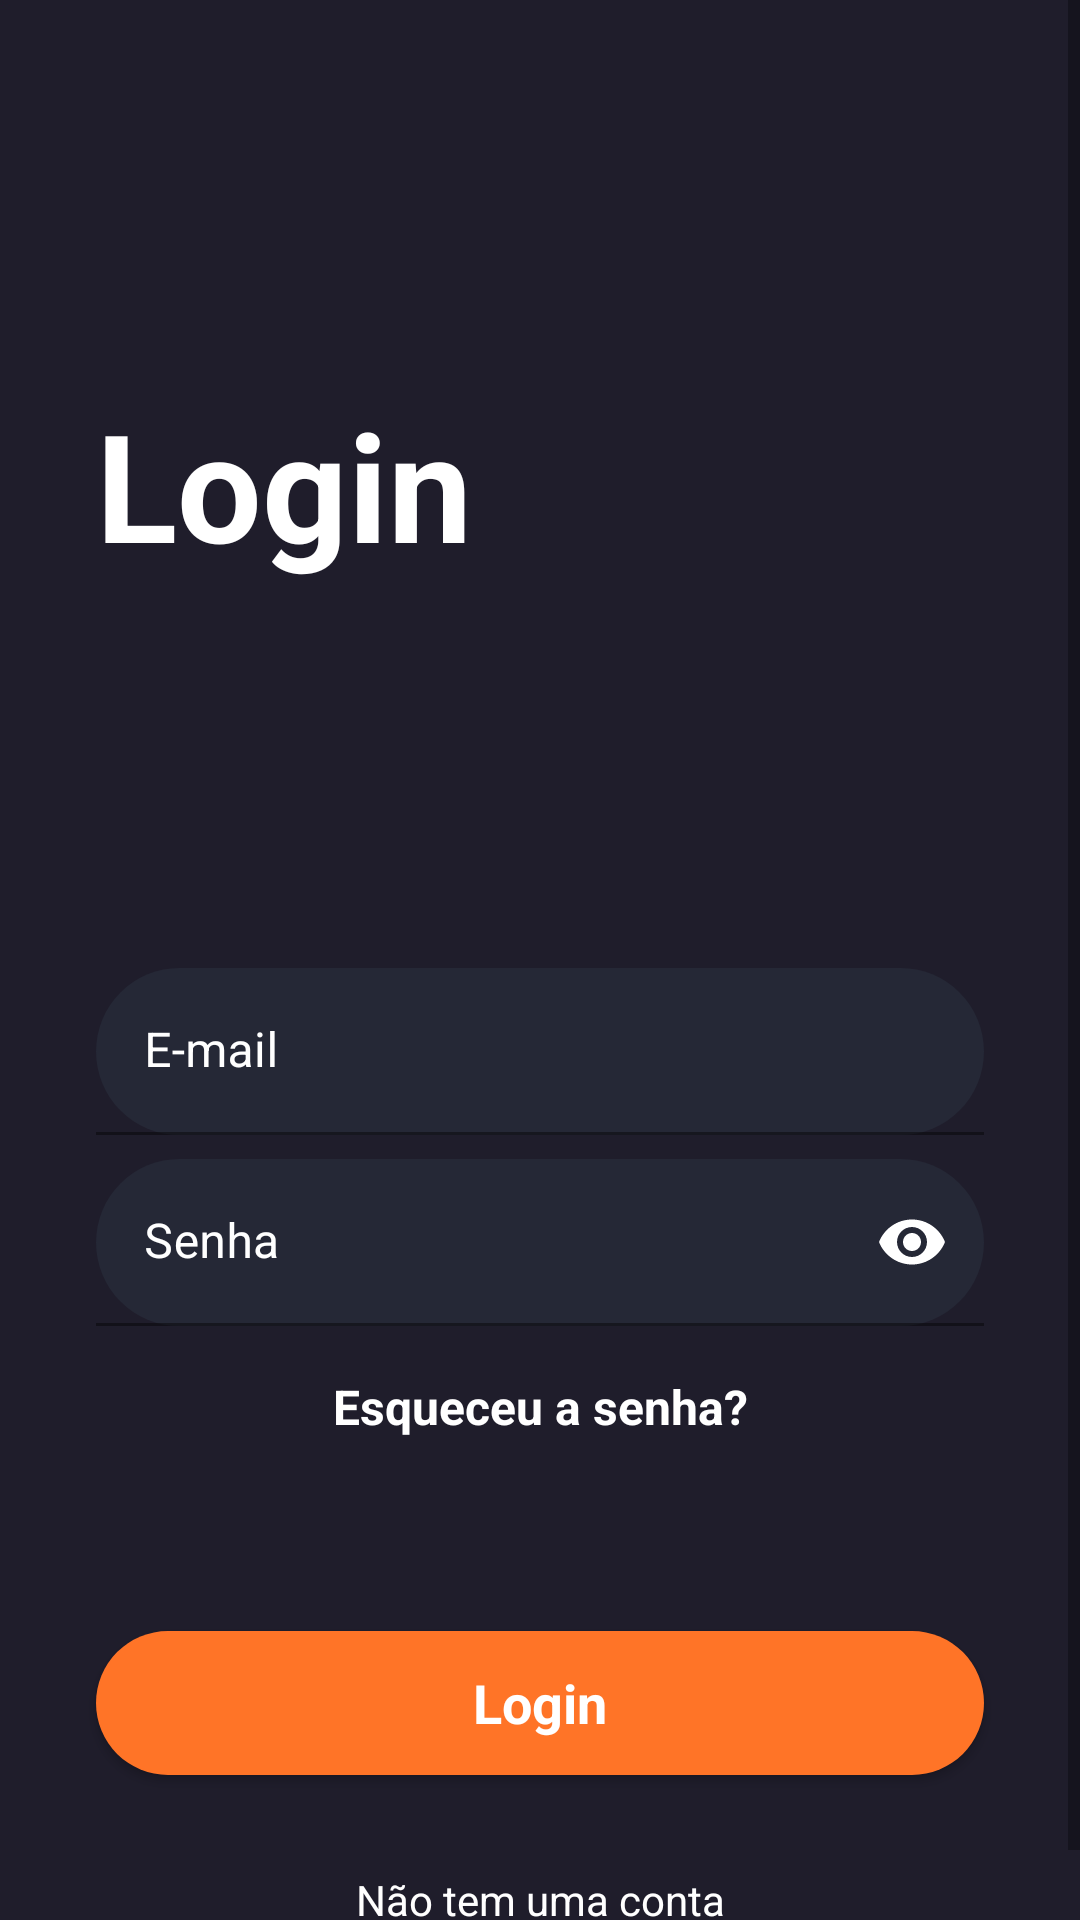

Produce the Android XML layout that renders to this screen, including the resource entries it uses.
<!-- AndroidManifest.xml: application theme Theme.TMDBApp -->
<!-- res/layout/activity_login.xml -->
<?xml version="1.0" encoding="utf-8"?>
<androidx.constraintlayout.widget.ConstraintLayout xmlns:android="http://schemas.android.com/apk/res/android"
    xmlns:app="http://schemas.android.com/apk/res-auto"
    xmlns:tools="http://schemas.android.com/tools"
    android:layout_width="match_parent"
    android:layout_height="match_parent"
    android:background="@color/main_color"
    android:focusable="true"
    android:focusableInTouchMode="true"
    tools:context=".presentation.Activities.LoginActivity">

    <ScrollView
        android:layout_width="match_parent"
        android:layout_height="match_parent"
        app:layout_constraintBottom_toBottomOf="parent"
        app:layout_constraintEnd_toEndOf="parent"
        app:layout_constraintHorizontal_bias="0.5"
        app:layout_constraintStart_toStartOf="parent"
        app:layout_constraintTop_toTopOf="parent"
        app:layout_constraintVertical_bias="0.5">

        <LinearLayout
            android:layout_width="match_parent"
            android:layout_height="wrap_content"
            android:orientation="vertical">
            <TextView
                android:layout_width="match_parent"
                android:layout_height="wrap_content"
                android:text="@string/login_title"
                android:textSize="50sp"
                android:textColor="@color/white"
                android:layout_marginTop="128dp"
                android:layout_marginStart="32dp"
                android:textStyle="bold"/>

            <com.google.android.material.textfield.TextInputLayout
                android:id="@+id/textInputLayoutEmail"
                android:layout_width="match_parent"
                android:layout_height="match_parent"
                android:layout_marginHorizontal="32dp"
                android:layout_marginTop="128dp"
                app:placeholderTextColor="@color/yellow"
                android:textColorHint="@color/white"
                app:errorTextColor="@color/errorEditText"
                app:cursorColor="@color/yellow"
                app:hintTextColor="@color/yellow"
                >

                <com.google.android.material.textfield.TextInputEditText
                    android:id="@+id/editTextLoginEmail"
                    android:layout_width="match_parent"
                    android:layout_height="wrap_content"
                    android:inputType="textEmailAddress"
                    android:background="@drawable/edittext_background"
                    android:textColor="@color/white"
                    android:textColorHint="@color/white"
                    android:textSize="16sp"
                    android:hint="@string/edittext_email"
                    />
            </com.google.android.material.textfield.TextInputLayout>

            <com.google.android.material.textfield.TextInputLayout
                android:id="@+id/textInputLayoutPassword"
                android:layout_width="match_parent"
                android:layout_height="match_parent"
                android:layout_marginHorizontal="32dp"
                android:layout_marginTop="8dp"
                android:textColorHint="@color/white"
                app:passwordToggleEnabled="true"
                app:passwordToggleTint="@color/white"
                app:errorTextColor="@color/errorEditText"
                app:cursorColor="@color/yellow"
                app:hintTextColor="@color/yellow"
                >

                <com.google.android.material.textfield.TextInputEditText
                    android:id="@+id/editTextLoginPassword"
                    android:layout_width="match_parent"
                    android:layout_height="wrap_content"
                    android:inputType="textPassword"
                    android:background="@drawable/edittext_background"
                    android:textColor="@color/white"
                    android:textColorHint="@color/white"
                    android:textSize="16sp"
                    android:hint="Senha"
                    />
            </com.google.android.material.textfield.TextInputLayout>

            <TextView
                android:id="@+id/textViewForgetPassword"
                android:layout_width="match_parent"
                android:layout_height="wrap_content"
                android:textAlignment="center"
                android:textStyle="bold"
                android:textSize="16sp"
                android:layout_marginTop="16dp"
                android:text="@string/login_forget_password"
                android:textColor="@color/white"
                />

            <androidx.appcompat.widget.AppCompatButton
                android:id="@+id/btnLogin"
                android:layout_width="match_parent"
                android:layout_height="wrap_content"
                style="@android:style/Widget.Button"
                android:layout_marginTop="64dp"
                android:layout_marginHorizontal="32dp"
                android:textColor="@color/white"
                android:textStyle="bold"
                android:textSize="18sp"
                android:background="@drawable/orange_button_background"
                android:text="@string/login_btn_login"/>

            <TextView
                android:id="@+id/textView4"
                android:layout_width="match_parent"
                android:layout_height="wrap_content"
                android:text="@string/login_dont_account"
                android:textColor="@color/white"
                android:textSize="14sp"
                android:textAlignment="center"
                android:layout_marginTop="32dp"
                 />

            <TextView
                android:id="@+id/textButtonSignUp"
                android:layout_width="match_parent"
                android:layout_height="wrap_content"
                android:text="@string/login_register"
                android:textColor="@color/white"
                android:textSize="16sp"
                android:textStyle="bold"
                android:textAlignment="center"
                />
        </LinearLayout>
    </ScrollView>
</androidx.constraintlayout.widget.ConstraintLayout>
<!-- resources referenced by this layout -->
<resources>
  <color name="errorEditText">#E43A3F</color>
  <color name="main_color">#1F1D2B</color>
  <color name="white">#FFFFFFFF</color>
  <color name="yellow">#FFC107</color>
  <!-- drawable edittext_background (drawable) -->
  <?xml version="1.0" encoding="utf-8"?>
  <selector xmlns:android="http://schemas.android.com/apk/res/android">
      
      <item android:state_focused="true">
          <shape android:shape="rectangle">
              <solid android:color="@color/dark_blue_focus" />
              <corners android:radius="50dp" />
          </shape>
      </item>
      
      <item>
          <shape android:shape="rectangle">
              <solid android:color="@color/dark_blue"/>
              <corners android:radius="50sp"/>
          </shape>
      </item>
  </selector>
  <!-- drawable orange_button_background (drawable) -->
  <?xml version="1.0" encoding="utf-8"?>
  <selector xmlns:android="http://schemas.android.com/apk/res/android">
      
      <item android:state_pressed="true" android:state_enabled="false">
          <shape android:shape="rectangle">
              <solid android:color="@color/orange_pressed" />
              <corners android:radius="50dp" />
          </shape>
      </item>
      
      <item>
          <shape android:shape="rectangle">
              <solid android:color="@color/orange" />
              <corners android:radius="50dp" />
          </shape>
      </item>
  </selector>
  <string name="edittext_email">E-mail</string>
  <string name="login_btn_login">Login</string>
  <string name="login_dont_account">Não tem uma conta</string>
  <string name="login_forget_password">Esqueceu a senha?</string>
  <string name="login_register">Cadastre-se agora</string>
  
      //signup
  <string name="login_title">Login</string>
  <style name="Theme.TMDBApp" parent="Base.Theme.TMDBApp" />
  <color name="dark_blue_focus">#99252836</color>
  <color name="dark_blue">#252836</color>
  <color name="orange_pressed">#CCFF7427</color>
  <color name="orange">#FF7427</color>
  <style name="Base.Theme.TMDBApp" parent="Theme.MaterialComponents.DayNight.DarkActionBar">
          
          
           <item name="colorPrimaryDark">@color/main_color</item>
      </style>
</resources>
